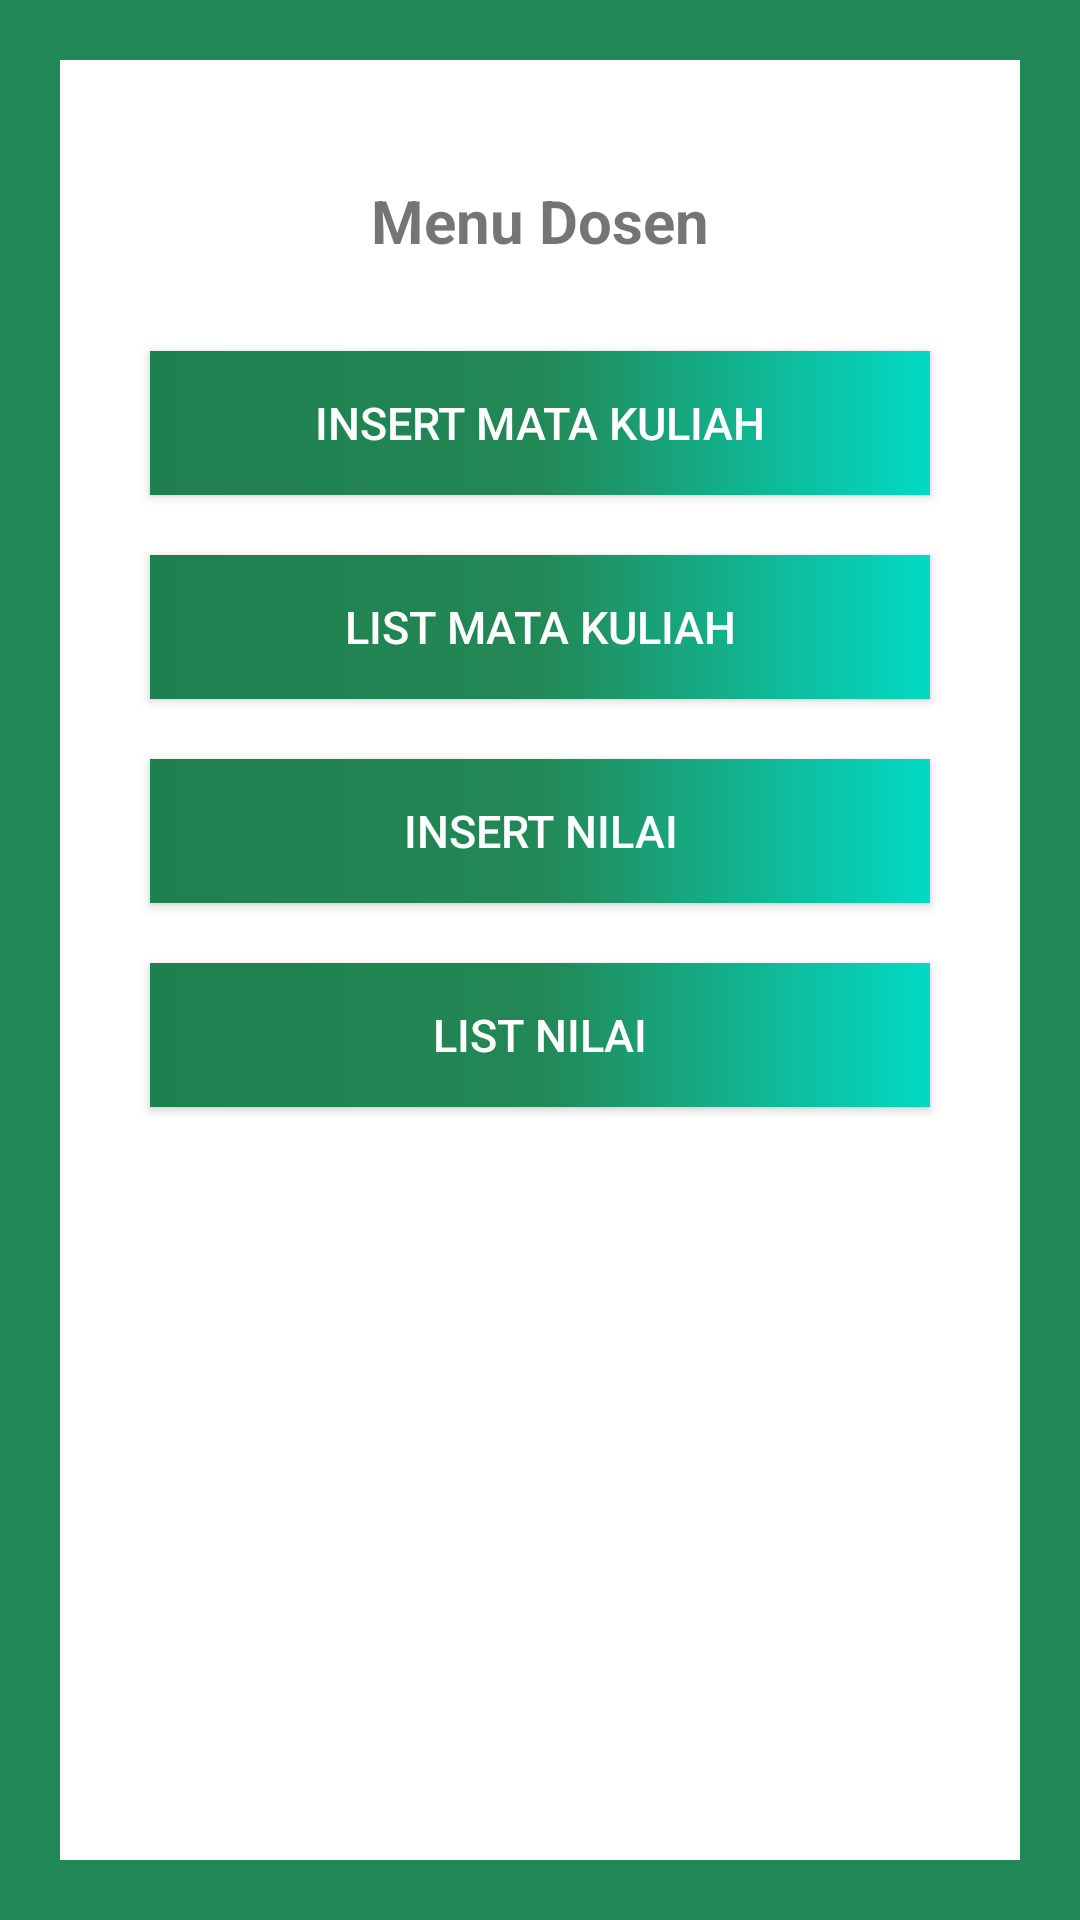

Reconstruct the res/layout file that produces this screen, plus the resources it refers to.
<!-- AndroidManifest.xml: application theme AppTheme -->
<!-- res/layout/activity_home_dosen.xml -->
<?xml version="1.0" encoding="utf-8"?>
<LinearLayout xmlns:android="http://schemas.android.com/apk/res/android"
    xmlns:tools="http://schemas.android.com/tools"
    android:layout_width="match_parent"
    android:layout_height="match_parent"
    tools:context=".HomeDosen"
    android:padding="20dp"
    android:background="@color/BackgroundColor">
    <LinearLayout
        android:layout_width="match_parent"
        android:layout_height="match_parent"
        android:orientation="vertical"
        android:background="@android:color/white">
        <ImageView
            android:layout_width="wrap_content"
            android:layout_height="wrap_content"
            android:src="@drawable/upn"
            android:layout_gravity="center"
            android:layout_marginTop="20dp"
            android:contentDescription="@string/logo_upn" />
        <TextView
            android:layout_width="wrap_content"
            android:layout_height="wrap_content"
            android:layout_gravity="center"
            android:text="@string/menu_dosen"
            android:layout_marginTop="20dp"
            android:textSize="20sp"
            android:textStyle="bold"
            android:layout_marginBottom="20dp"/>
        <Button
            android:id="@+id/create_mata_kuliah_btn"
            style="@style/ButtonAdmin"
            android:text="@string/create_mata_kuliah"/>
        <Button
            android:id="@+id/list_mata_kuliah_btn"
            style="@style/ButtonAdmin"
            android:text="@string/list_mata_kuliah"/>
        <Button
            android:id="@+id/create_nilai_btn"
            style="@style/ButtonAdmin"
            android:text="@string/create_nilai"/>
        <Button
            android:id="@+id/list_nilai_dosen_btn"
            style="@style/ButtonAdmin"
            android:text="@string/list_nilai"/>

    </LinearLayout>

</LinearLayout>
<!-- resources referenced by this layout -->
<resources>
  <color name="BackgroundColor">#228855</color>
  <string name="create_mata_kuliah">Insert Mata Kuliah</string>
  <string name="create_nilai">Insert Nilai</string>
  <string name="list_mata_kuliah">List Mata Kuliah</string>
  <string name="list_nilai">List Nilai</string>
  <string name="logo_upn">Logo Upn</string>
  <string name="menu_dosen">Menu Dosen</string>
  <style name="ButtonAdmin">
          <item name="android:layout_gravity">center</item>
          <item name="android:layout_height">wrap_content</item>
          <item name="android:layout_width">match_parent</item>
          <item name="android:background">@drawable/background_button</item>
          <item name="android:textColor">@android:color/white</item>
          <item name="android:layout_marginTop">10dp</item>
          <item name="android:layout_marginBottom">10dp</item>
          <item name="android:padding">5dp</item>
          <item name="android:layout_marginRight">30dp</item>
          <item name="android:layout_marginLeft">30dp</item>
          <item name="android:textSize">15sp</item>
      </style>
  <style name="AppTheme" parent="Theme.AppCompat.Light.DarkActionBar">
          
          <item name="colorPrimary">@color/colorPrimary</item>
          <item name="colorPrimaryDark">@color/colorPrimaryDark</item>
          <item name="colorAccent">@color/colorAccent</item>
      </style>
  <!-- drawable background_button (drawable) -->
  <?xml version="1.0" encoding="utf-8"?>
  <shape
      xmlns:android="http://schemas.android.com/apk/res/android"
      android:shape="rectangle">
      <gradient
          android:startColor="#1f804f"
          android:centerColor="@color/BackgroundColor"
          android:endColor="@color/colorAccent"
          android:angle="0"/>
  </shape>
  <color name="colorPrimary">#6200EE</color>
  <color name="colorPrimaryDark">#3700B3</color>
  <color name="colorAccent">#03DAC5</color>
</resources>
